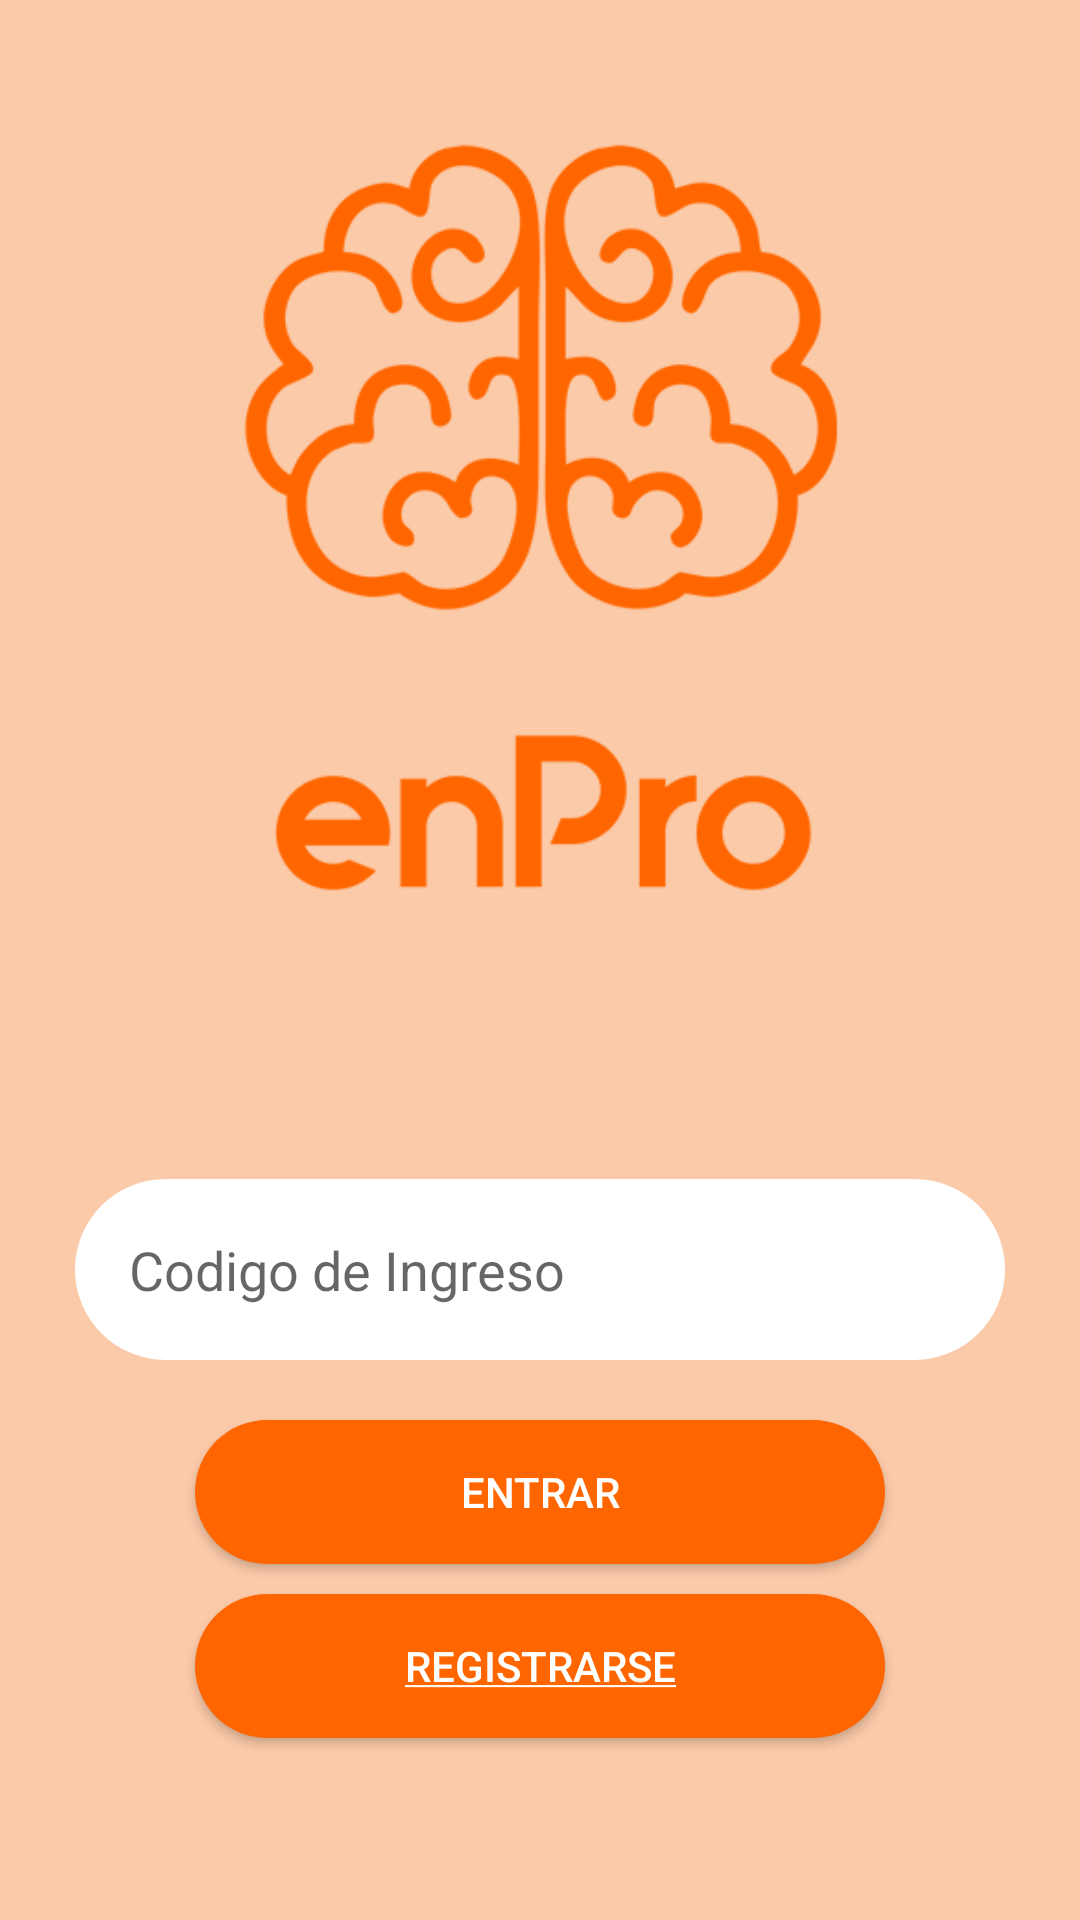

This screen was rendered from an Android layout file. Write that file and the resources it references.
<!-- AndroidManifest.xml: application theme AppTheme -->
<!-- res/layout/activity_main.xml -->
<?xml version="1.0" encoding="utf-8"?>
<RelativeLayout
    xmlns:android="http://schemas.android.com/apk/res/android"
    xmlns:app="http://schemas.android.com/apk/res-auto"
    xmlns:tools="http://schemas.android.com/tools"
    android:layout_width="match_parent"
    android:layout_height="match_parent"
    android:orientation="vertical"
    tools:context="com.proyecto.enpro.enpro.MainActivity">

    <LinearLayout
        android:alpha="0.32"
        android:background="#ff6600"
        android:layout_width="match_parent"
        android:layout_height="match_parent"/>

    <LinearLayout
        android:orientation="vertical"
        android:layout_width="match_parent"
        android:layout_height="match_parent">
        <LinearLayout
            android:layout_marginTop="25dp"
            android:gravity="center"
            android:layout_width="match_parent"
            android:layout_height="0dp"
            android:layout_weight="1">
            <ImageView
                android:layout_gravity="center_vertical"
                android:src="@drawable/log"
                android:layout_width="match_parent"
                android:layout_height="match_parent"/>
        </LinearLayout>

        <LinearLayout
            android:gravity="center_vertical"
            android:orientation="vertical"
            android:padding="25dp"
            android:layout_width="match_parent"
            android:layout_height="0dp"
            android:layout_weight="1">

            <EditText
                android:id="@+id/codigo"
                android:singleLine="true"
                android:maxLines="1"
                android:background="@drawable/style_edit_text"
                android:padding="18dp"
                android:drawableLeft="@drawable/ic_https_black_24dp"
                android:drawablePadding="15dp"
                android:hint="@string/peticion_codigo"
                android:layout_width="match_parent"
                android:layout_height="wrap_content" />

            <Button
                android:layout_gravity="center_horizontal"
                android:background="@drawable/style_button"
                android:layout_marginTop="20dp"
                android:text="@string/entrar"
                android:paddingLeft="80dp"
                android:paddingRight="80dp"
                android:onClick="sendLogin"
                android:textColor="@color/colorAccent"
                android:layout_width="230dp"
                android:layout_height="wrap_content" />

            <Button
                android:layout_gravity="center_horizontal"
                android:background="@drawable/style_button"
                android:layout_marginTop="10dp"
                android:text="@string/registrarse"
                android:paddingLeft="50dp"
                android:paddingRight="50dp"
                android:onClick="sendForm"
                android:textColor="@color/colorAccent"
                android:layout_width="230dp"
                android:layout_height="wrap_content" />

        </LinearLayout>

    </LinearLayout>

</RelativeLayout>
<!-- resources referenced by this layout -->
<resources>
  <color name="colorAccent">#ffffff</color>
  <!-- drawable log: png bitmap (drawable, 38531 bytes) -->
  <!-- drawable style_button (drawable) -->
  <?xml version="1.0" encoding="utf-8"?>
  <shape
      xmlns:android="http://schemas.android.com/apk/res/android"
      android:shape="rectangle">
  
      <solid android:color="#ff6600"/>
      <corners android:radius="90dp"/>
  </shape>
  <!-- drawable style_edit_text (drawable) -->
  <?xml version="1.0" encoding="utf-8"?>
  <shape
      xmlns:android="http://schemas.android.com/apk/res/android"
      android:shape="rectangle">
  
      <solid android:color="@android:color/white"/>
  
      <corners android:radius="80dp"/>
  
  </shape>
  <string name="entrar">entrar</string>
  <string name="peticion_codigo">Codigo de Ingreso</string>
  <string name="registrarse"><u>Registrarse</u></string>
  <style name="AppTheme" parent="Theme.AppCompat.Light.DarkActionBar">
          
          <item name="colorPrimary">@color/colorPrimary</item>
          <item name="colorPrimaryDark">@color/colorPrimaryDark</item>
          <item name="colorAccent">@color/colorAccent</item>
      </style>
  <color name="colorPrimary">#ff6600</color>
  <color name="colorPrimaryDark">#FFFACAAA</color>
</resources>
